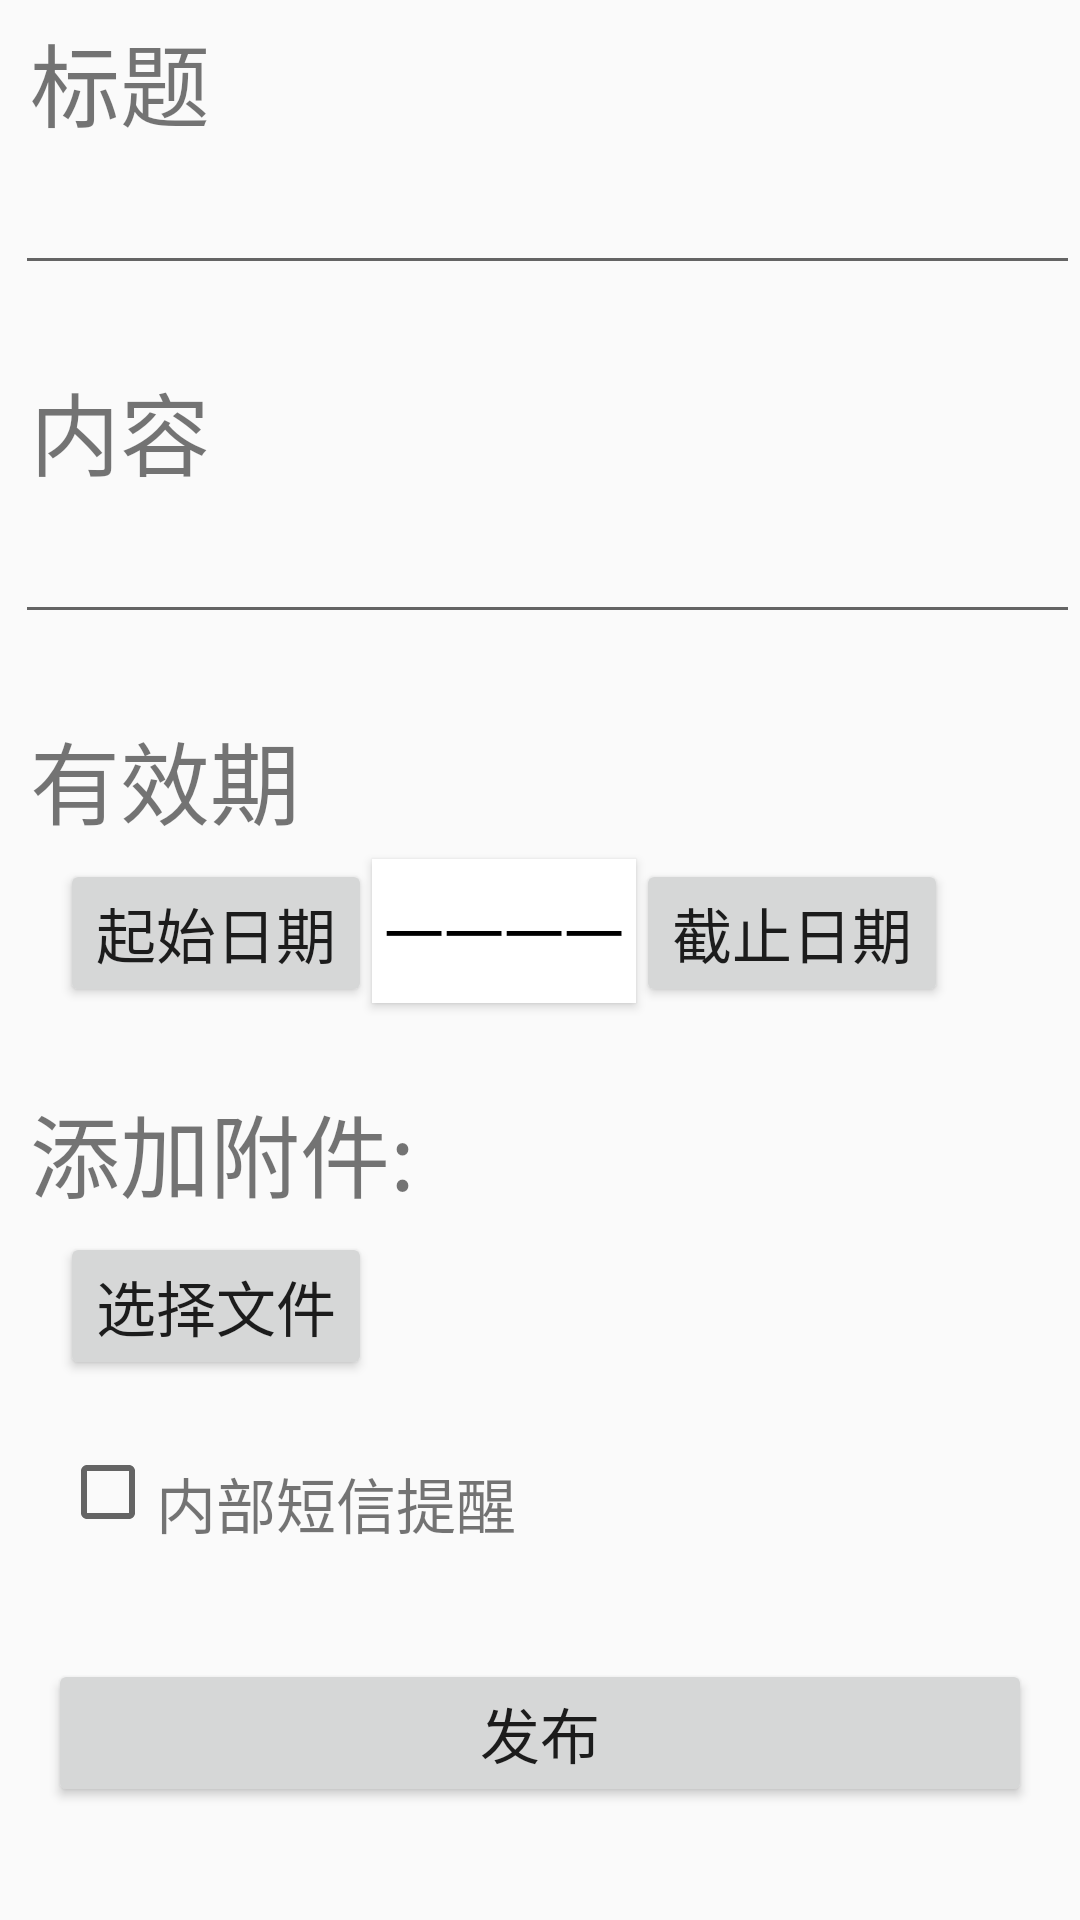

Here is an Android app screen rendered from its layout file. Give the layout XML and the strings, colors and styles it references.
<!-- AndroidManifest.xml: application theme ActionBarTheme -->
<!-- res/layout/add.xml -->
<?xml version="1.0" encoding="utf-8"?>
<LinearLayout xmlns:android="http://schemas.android.com/apk/res/android"
    android:orientation="vertical"
    android:layout_width="match_parent"
    android:layout_height="match_parent">

    <RelativeLayout
        android:layout_width="fill_parent"
        android:layout_height="wrap_content"
        android:layout_weight="1"
        android:orientation="vertical">
        <TextView
            android:layout_width="wrap_content"
            android:layout_height="wrap_content"
            android:id="@+id/text2"
            android:text="标题"
            android:textSize="30sp"
            android:layout_marginLeft="10dp"
            android:layout_marginTop="5dp"/>
        <EditText
            android:layout_width="fill_parent"
            android:layout_height="wrap_content"
            android:id="@+id/title"
            android:layout_below="@+id/text2"
            android:layout_marginTop="5dp"
            android:layout_marginLeft="5dp" />

    </RelativeLayout>
    <RelativeLayout
        android:layout_width="fill_parent"
        android:layout_height="wrap_content"
        android:layout_weight="1"
        android:orientation="vertical">
        <TextView
            android:layout_width="wrap_content"
            android:layout_height="wrap_content"
            android:id="@+id/text3"
            android:text="内容"
            android:textSize="30sp"
            android:layout_marginLeft="10dp"
            android:layout_marginTop="5dp"/>
        <EditText
            android:layout_width="fill_parent"
            android:layout_height="wrap_content"
            android:id="@+id/article"
            android:layout_below="@+id/text3"
            android:layout_marginTop="5dp"
            android:layout_marginLeft="5dp" />

    </RelativeLayout>
    <RelativeLayout
        android:layout_width="fill_parent"
        android:layout_height="wrap_content"
        android:layout_weight="1"
        android:orientation="vertical">
        <TextView
            android:layout_width="wrap_content"
            android:layout_height="wrap_content"
            android:id="@+id/text4"
            android:text="有效期"
            android:textSize="30sp"
            android:layout_marginLeft="10dp"
            android:layout_marginTop="5dp"/>
        <Button
            android:layout_width="wrap_content"
            android:layout_height="wrap_content"
            android:id="@+id/start_date"
            android:layout_below="@+id/text4"
            android:layout_marginLeft="20dp"
            android:layout_marginTop="5dp"
            android:text="起始日期"
            android:textSize="20sp"/>
        <Button
            android:layout_width="wrap_content"
            android:layout_height="wrap_content"
            android:text="一一一一"
            android:id="@+id/button3"
            android:textSize="20sp"
            android:textColor="#000000"
            android:background="#ffffff"
            android:layout_below="@+id/text4"
            android:layout_toRightOf="@+id/start_date"
            android:layout_marginTop="5dp"/>
        <Button
            android:layout_width="wrap_content"
            android:layout_height="wrap_content"
            android:id="@+id/final_date"
            android:text="截止日期"
            android:textSize="20sp"
            android:layout_below="@+id/text4"
            android:layout_toRightOf="@+id/button3"
            android:layout_marginTop="5dp"/>
    </RelativeLayout>
    <RelativeLayout
        android:layout_width="wrap_content"
        android:layout_height="wrap_content"
        android:layout_weight="1"
        android:orientation="vertical">
        <TextView
            android:layout_width="wrap_content"
            android:layout_height="wrap_content"
            android:id="@+id/text5"
            android:text="添加附件:"
            android:textSize="30sp"
            android:layout_marginLeft="10dp"
            android:layout_marginTop="5dp"/>
        <Button
            android:layout_width="wrap_content"
            android:layout_height="wrap_content"
            android:id="@+id/select_file"
            android:text="选择文件"
            android:textSize="20sp"
            android:layout_below="@+id/text5"
            android:layout_marginLeft="20dp"
            android:layout_marginTop="5dp"/>

    </RelativeLayout>
    <RelativeLayout
        android:layout_width="wrap_content"
        android:layout_height="wrap_content"
        android:layout_weight="1"
        android:orientation="vertical">
        <CheckBox
        android:layout_width="wrap_content"
        android:layout_height="wrap_content"
        android:layout_marginLeft="20dp"
        android:id="@+id/checkbox1" />
        <TextView
            android:layout_width="wrap_content"
            android:layout_height="wrap_content"
            android:id="@+id/text6"
            android:layout_toRightOf="@+id/checkbox1"
            android:layout_marginTop="5dp"
            android:text="内部短信提醒"
            android:textSize="20sp"/>

    </RelativeLayout>
    <RelativeLayout
        android:layout_width="wrap_content"
        android:layout_height="wrap_content"
        android:layout_weight="1"
        android:padding="16dp"
        android:orientation="vertical">
        <Button
        android:layout_width="match_parent"
        android:layout_height="wrap_content"
        android:id="@+id/issue"
        android:text="发布"
        android:textSize="20sp" />
    </RelativeLayout>

</LinearLayout>
<!-- resources referenced by this layout -->
<resources>
  <style name="ActionBarTheme" parent="AppBaseTheme">
      </style>
  <style name="AppBaseTheme" parent="Theme.AppCompat.Light.DarkActionBar">
          <item name="colorPrimary">@color/colorPrimary</item>
          <item name="colorPrimaryDark">@color/colorPrimaryDark</item>
      </style>
  <color name="colorPrimary">#444</color>
  <color name="colorPrimaryDark">#000</color>
</resources>
